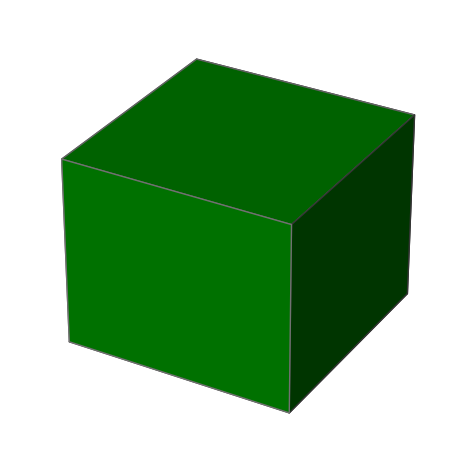

Source code (Python):
import matplotlib.pyplot as plt
from mpl_toolkits.mplot3d import Axes3D
import numpy as np
import random

# Create axis
edge_length = 1
axes = [edge_length, edge_length, edge_length]

# Create Data
data = np.ones(axes, dtype=bool)

# Color
in_set_color = 'green'
out_set_color = 'lightgrey'

# Scale aproach
# colors = np.empty(axes, dtype=object)
# colors[:, :, :] = in_set_color

# Reality / Random Interpolation
# colors = np.empty(axes, dtype=object)
# surface_voxels = []
# for i in range(edge_length):
#     for j in range(edge_length):
#         surface_voxels.append([i, 0, j])
#         surface_voxels.append([edge_length - 1, i, j])
#         surface_voxels.append([i, j, edge_length - 1])
# random_in_set = random.sample(surface_voxels, 200)
# colors[:, :, :] = out_set_color
# for i in random_in_set:
#     colors[i[0], i[1], i[2]] = in_set_color

# Systematic Analysis 1 (interpolation within mechanism/hole-filling in)
# colors = np.empty(axes, dtype=object)
# colors[:, :, :] = in_set_color
# colors[:, 3:7, 5:9] = out_set_color
# colors[4:7, :,  5:9] = out_set_color
# colors[4:7, 3:7, :] = out_set_color

# Systematic Analysis 2 (non-random interpolation)
# colors = np.empty(axes, dtype=object)
# colors[:, :, :] = out_set_color
# colors[:, 1::2, :] = in_set_color
# colors[::2, :, :] = in_set_color

# Systematic Analysis 3 (extrapolation)
# colors = np.empty(axes, dtype=object)
# colors[:, :, :] = out_set_color
# colors[2:edge_length, 0, 2:edge_length] = in_set_color
# colors[-1, 0:edge_length-2, 2:edge_length] = in_set_color
# colors[2:edge_length, 0:edge_length-2, -1] = in_set_color

# Composition
colors = np.empty(axes, dtype=object)
colors[:, :, :] = out_set_color
colors[:, 0, 0] = in_set_color
colors[-1, :, 0] = in_set_color
colors[-1, 0, :] = in_set_color

# Set edge length = 1, to get 1x1x1 cube for legend
# colors = np.empty(axes, dtype=object)
# colors[:, :, :] = out_set_color
# # colors[:, :, :] = in_set_color

# Plot figure
fig = plt.figure()
ax = fig.add_subplot(111, projection='3d')

# Hide grid lines
ax.grid(False)
# Hide axes
ax.set_axis_off()
# Add quiver
ax.quiver([10,10,10],[0,0,0],[-2.2,-2.2,-2.2],[-2,0,0],[0,2,0],[0,0,2], color='black', arrow_length_ratio=0.3)
# Axes labels for 10x10x10 cube
ax.text(6.7, 0, -2.6, 'M1', color='black')
ax.text(10, 2.1, -2.2, 'M2', color='black')
ax.text(8.7, 0, -1.3, 'M3', color='black')

ax.voxels(data, facecolors=colors, edgecolors='grey')

plt.tight_layout()
plt.show()